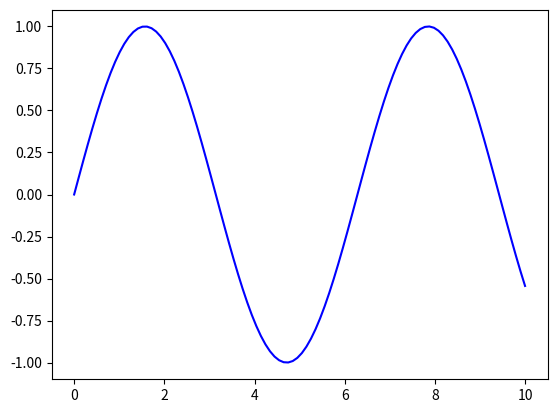
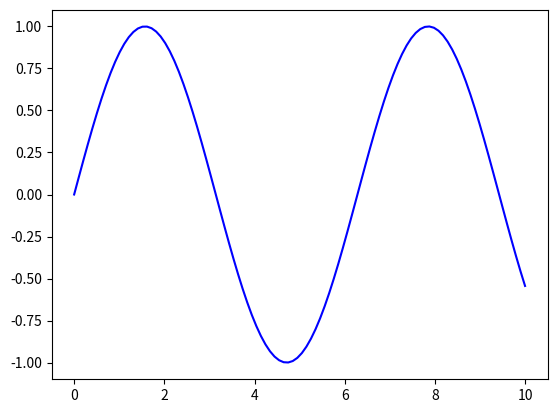

Write the Python code that produced these figures, in order.
import matplotlib.pyplot as plt
import numpy as np
import matplotlib.animation as animation

# Створення функції, що малює криву, яку ви хочете анімувати
def draw_curve():
# Отримання точок для кривої (можна замінити цей рядок на вашу криву)
    x = np.linspace(0, 10, 100)
    y = np.sin(x)

# Малюємо криву
    plt.plot(x, y, color='blue')  # Встановлення початкового кольору
    plt.show()

# Виклик функції, щоб перевірити, чи малюється крива правильно
draw_curve()

# Ініціалізація графіку
fig, ax = plt.subplots()
x = np.linspace(0, 10, 100)
y = np.sin(x)
line, = ax.plot(x, y, color='blue')

# Функція оновлення кадрів для анімації
def update(frame):
    line.set_ydata(np.sin(x + frame * 0.1))  # Рух кривої
    if frame % 10 == 0:  # Зміна кольору кожні 10 кадрів
        line.set_color(np.random.rand(3,))
        return line,

# Створення анімації
ani = animation.FuncAnimation(fig, update, frames=100, interval=50)

# Відображення анімації
plt.show()